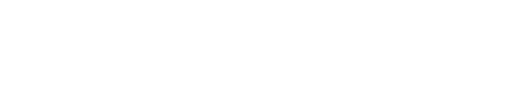
t = 0.00 s
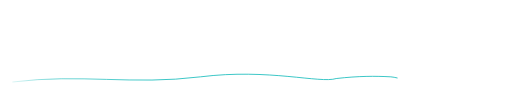
t = 0.35 s
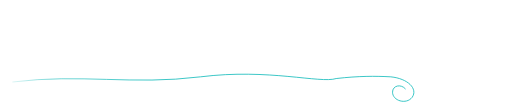
t = 0.53 s
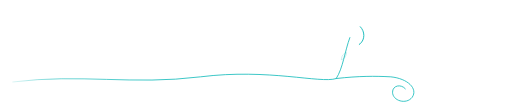
t = 0.79 s
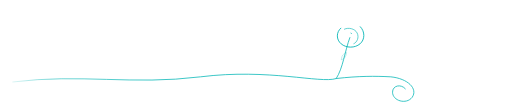
t = 1.04 s
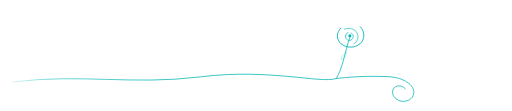
t = 1.32 s

The animated SVG that drew these frames (rendered in a browser with its animation timeline set to each time). Animation: 7 SMIL elements (animate=7); one cycle of 1.32 s.

<svg xmlns="http://www.w3.org/2000/svg" viewBox="0 0 600 130" fill="none">
  <defs>
    <linearGradient id="fade" x1="0" x2="600" y1="0" y2="0" gradientUnits="userSpaceOnUse">
      <stop offset="0"    stop-color="#00b5b5" stop-opacity="0"/>
      <stop offset="0.10" stop-color="#00b5b5" stop-opacity="0.7"/>
      <stop offset="0.30" stop-color="#00b5b5" stop-opacity="1"/>
      <stop offset="0.88" stop-color="#00b5b5" stop-opacity="1"/>
      <stop offset="1"    stop-color="#00b5b5" stop-opacity="0"/>
    </linearGradient>

    <!-- 玫瑰：显式长度，起点无残留 -->
    <g id="rose">
      <path d="M7,-6.5 C10.5,-3 10.5,2.5 7,5.5 C3.5,8.5 -2.5,8.5 -6,5.5 C-9.5,2.5 -9.5,-2.5 -6,-5.5"
            stroke-width="0.6" fill="none" stroke-linecap="butt"
            stroke-dasharray="44" stroke-dashoffset="44">
        <animate attributeName="stroke-dashoffset" from="44" to="0"
                 dur="0.32s" begin="0.72s" fill="freeze"
                 calcMode="spline" keyTimes="0;1" keySplines="0.25 0 0.2 1"/>
      </path>
      <path d="M-4,-4.5 C-1,-6 3.5,-5 5,-2 C6.5,1 5,4.5 2.5,5.5"
            stroke-width="0.5" fill="none" stroke-linecap="butt" opacity="0.85"
            stroke-dasharray="24" stroke-dashoffset="24">
        <animate attributeName="stroke-dashoffset" from="24" to="0"
                 dur="0.26s" begin="0.88s" fill="freeze"
                 calcMode="spline" keyTimes="0;1" keySplines="0.25 0 0.2 1"/>
      </path>
      <path d="M0.5,-2 C2.2,-1.5 2.8,0.5 1.8,2 C0.8,3.5 -1.5,3.5 -2.5,2 C-3.5,0.5 -2.8,-1.8 -1,-2.5"
            stroke-width="0.5" fill="none" stroke-linecap="butt" opacity="0.95"
            stroke-dasharray="18" stroke-dashoffset="18">
        <animate attributeName="stroke-dashoffset" from="18" to="0"
                 dur="0.22s" begin="1.02s" fill="freeze"
                 calcMode="spline" keyTimes="0;1" keySplines="0.25 0 0.2 1"/>
      </path>
      <circle r="0.55" fill="#00b5b5" opacity="0">
        <animate attributeName="opacity" from="0" to="1"
                 dur="0.16s" begin="1.16s" fill="freeze"
                 calcMode="spline" keyTimes="0;1" keySplines="0.25 0 0.2 1"/>
      </circle>
    </g>

    <!-- 叶子 -->
    <g id="leaf">
      <path d="M0,0 C3,-4 8,-5 12,-3 C8,1 3,2 0,0Z" stroke-width="0.4" fill="none" opacity="0.7"/>
      <path d="M0,0 L10,-3" stroke-width="0.22" opacity="0.4"/>
    </g>
  </defs>

  <!-- ① 枝干：0.70s 一气呵成，dasharray 贴实际长度，缓出曲线 -->
  <path d="M 15,96
           C 95,86 155,100 235,90
           C 315,80 375,98 394,92
           C 420,89 440,89 458,90
           C 478,92 490,104 483,114
           C 476,123 460,118 460,108
           C 460,100 470,98 475,104"
        stroke="url(#fade)" stroke-width="0.9" stroke-linecap="round" fill="none"
        stroke-dasharray="560" stroke-dashoffset="560">
    <animate attributeName="stroke-dashoffset" from="560" to="0"
             dur="0.70s" fill="freeze"
             calcMode="spline" keyTimes="0;1" keySplines="0.25 0 0.2 1"/>
  </path>

  <!-- ② 花茎：0.58s 起，与枝干末端重叠 0.12s -->
  <path d="M 394,92 C 402,80 404,60 410,44"
        stroke="#00b5b5" stroke-width="0.9" stroke-linecap="round" fill="none"
        stroke-dasharray="70" stroke-dashoffset="70">
    <animate attributeName="stroke-dashoffset" from="70" to="0"
             dur="0.22s" begin="0.58s" fill="freeze"
             calcMode="spline" keyTimes="0;1" keySplines="0.25 0 0.2 1"/>
  </path>

  <!-- ③ 茎上叶子：0.70s 淡入（花茎已画过它） -->
  <use href="#leaf" transform="translate(400,70) rotate(-40) scale(0.85)" stroke="#00b5b5" opacity="0">
    <animate attributeName="opacity" from="0" to="1"
             dur="0.18s" begin="0.70s" fill="freeze"
             calcMode="spline" keyTimes="0;1" keySplines="0.25 0 0.2 1"/>
  </use>

  <!-- ④ 玫瑰：0.72s 起逐圈绘制，与花茎重叠 -->
  <g transform="translate(410,42) scale(1.7)">
    <use href="#rose" stroke="#00b5b5"/>
  </g>
</svg>
